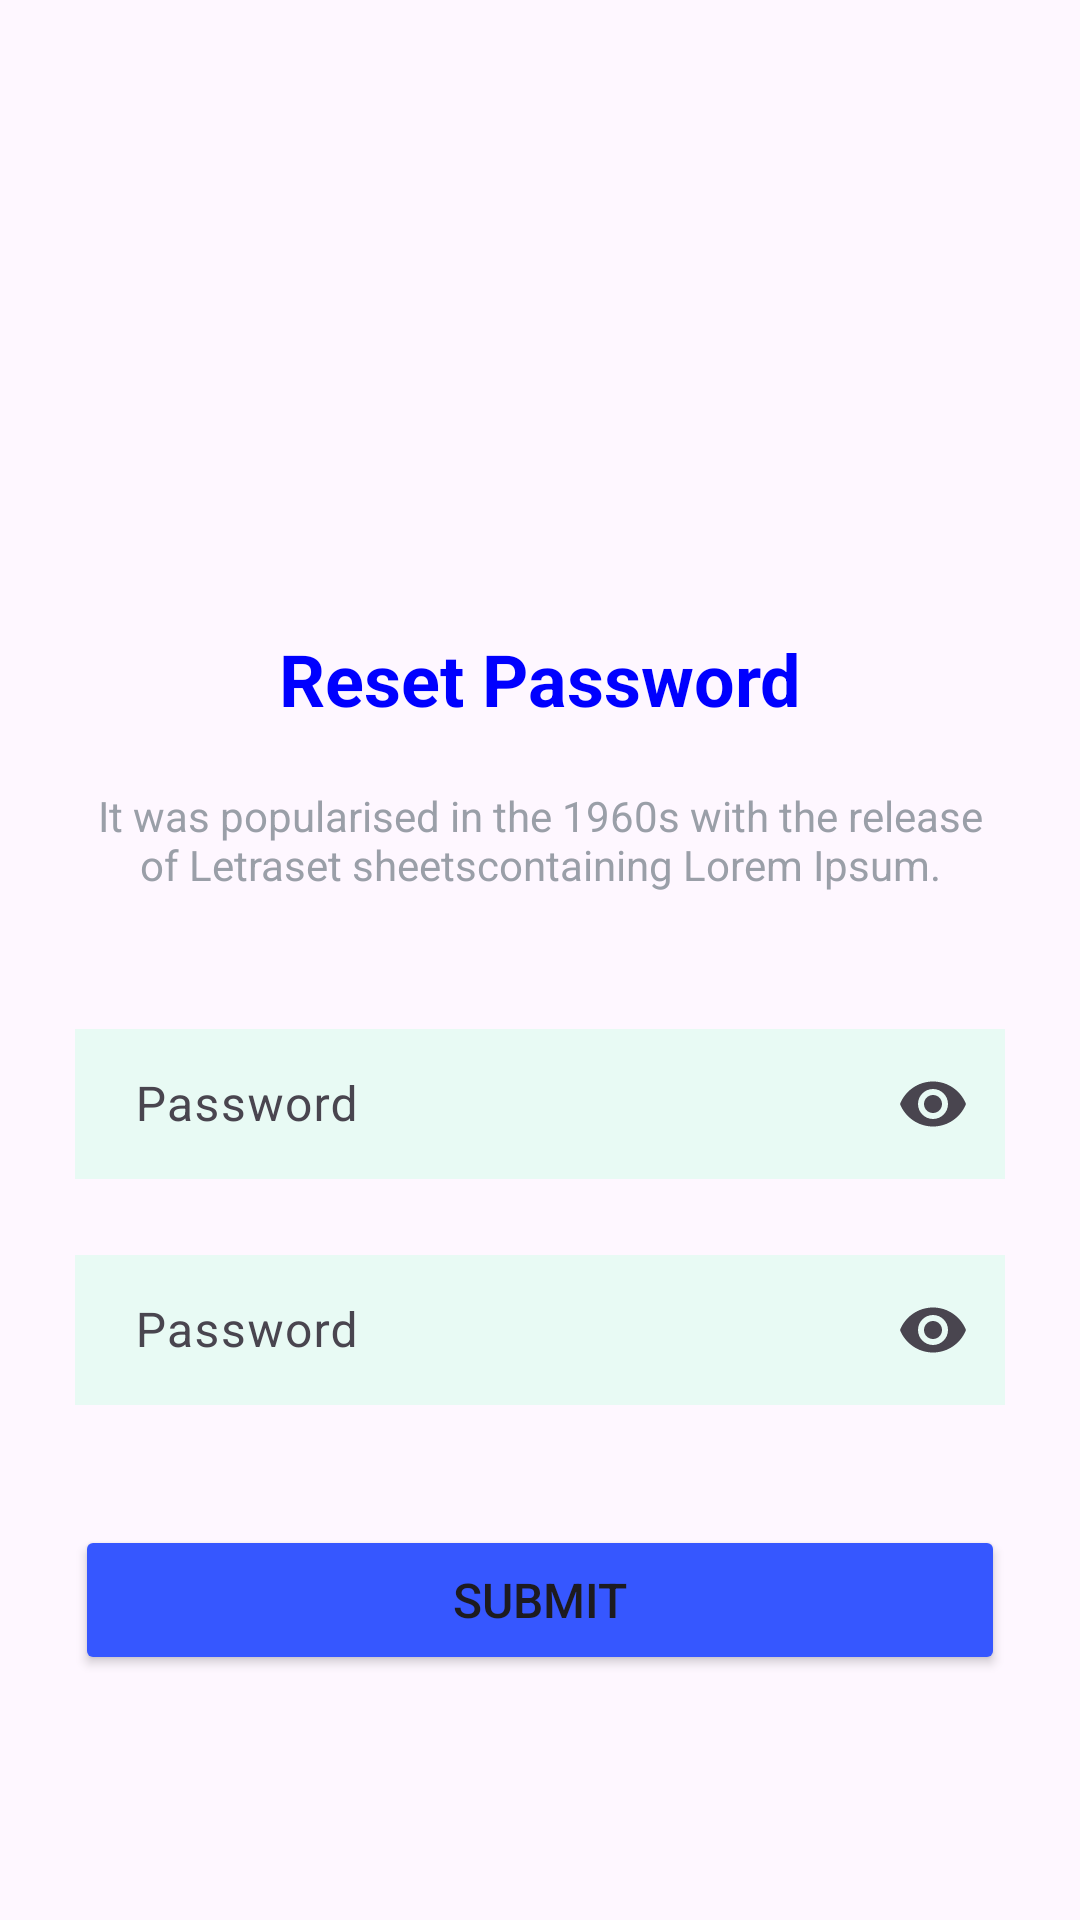

Write the Android layout XML for this screen, with the resource values it uses.
<!-- AndroidManifest.xml: application theme Theme.ForEx -->
<!-- res/layout/activity_reset_password.xml -->
<?xml version="1.0" encoding="utf-8"?>
<androidx.constraintlayout.widget.ConstraintLayout xmlns:android="http://schemas.android.com/apk/res/android"
    xmlns:app="http://schemas.android.com/apk/res-auto"
    xmlns:tools="http://schemas.android.com/tools"
    android:id="@+id/main"
    android:layout_width="match_parent"
    android:layout_height="match_parent"
    tools:context=".resetPasswordActivity">


    <ImageView
        android:id="@+id/backArrow"
        android:layout_width="24dp"
        android:layout_height="24dp"
        android:src="@drawable/arrow_back"
        app:layout_constraintStart_toStartOf="parent"
        app:layout_constraintTop_toTopOf="parent"
        android:layout_margin="16dp" />


    <ImageView
        android:id="@+id/lockImage"
        android:layout_width="80dp"
        android:layout_height="80dp"
        android:src="@drawable/lock"
        app:layout_constraintTop_toTopOf="parent"
        app:layout_constraintStart_toStartOf="parent"
        app:layout_constraintEnd_toEndOf="parent"
        android:layout_marginTop="100dp" />

    <TextView
        android:id="@+id/titleText"
        android:layout_width="wrap_content"
        android:layout_height="wrap_content"
        android:text="@string/reset_password"
        android:textSize="24sp"
        android:textStyle="bold"
        android:textColor="#0000FF"
        app:layout_constraintTop_toBottomOf="@id/lockImage"
        app:layout_constraintStart_toStartOf="parent"
        app:layout_constraintEnd_toEndOf="parent"
        android:layout_marginTop="30dp" />


    <TextView
        android:id="@+id/descriptionText"
        android:layout_width="0dp"
        android:layout_height="wrap_content"
        android:text="@string/text_sign_up"
        android:textSize="14sp"
        android:gravity="center"
        android:textColor="#9A9FA8"
        app:layout_constraintTop_toBottomOf="@id/titleText"
        app:layout_constraintStart_toStartOf="parent"
        app:layout_constraintEnd_toEndOf="parent"
        android:layout_marginTop="20dp"
        android:layout_marginHorizontal="25dp" />

    <com.google.android.material.textfield.TextInputLayout
        android:id="@+id/passwordInputLayout"
        android:layout_width="0dp"
        android:layout_height="wrap_content"
        android:layout_marginStart="25dp"
        android:layout_marginTop="40dp"
        android:layout_marginEnd="25dp"
        android:hint="@string/password"
        app:endIconMode="password_toggle"
        app:layout_constraintTop_toBottomOf="@id/descriptionText"
        app:layout_constraintStart_toStartOf="parent"
        app:layout_constraintEnd_toEndOf="parent">

        <com.google.android.material.textfield.TextInputEditText
            android:id="@+id/passwordEditText"
            android:layout_width="match_parent"
            android:layout_height="50dp"
            android:background="@color/textBackground"
            android:paddingStart="20dp"
            android:paddingEnd="20dp"
            android:inputType="textPassword" />

    </com.google.android.material.textfield.TextInputLayout>


    <com.google.android.material.textfield.TextInputLayout
        android:id="@+id/passwordRepeatLayout"
        android:layout_width="0dp"
        android:layout_height="wrap_content"
        android:layout_marginStart="25dp"
        android:layout_marginTop="20dp"
        android:layout_marginEnd="25dp"
        android:hint="@string/password"
        app:endIconMode="password_toggle"
        app:layout_constraintTop_toBottomOf="@id/passwordInputLayout"
        app:layout_constraintStart_toStartOf="parent"
        app:layout_constraintEnd_toEndOf="parent">

        <com.google.android.material.textfield.TextInputEditText
            android:id="@+id/passwordRepeatEditText"
            android:layout_width="match_parent"
            android:layout_height="50dp"
            android:background="@color/textBackground"
            android:paddingStart="20dp"
            android:paddingEnd="20dp"
            android:inputType="textPassword" />

    </com.google.android.material.textfield.TextInputLayout>

    <Button
        android:id="@+id/resetPasswordButton"
        android:layout_width="0dp"
        android:layout_height="50dp"
        android:text="@string/submit"
        android:textSize="16sp"
        android:backgroundTint="#3657FF"
        app:layout_constraintTop_toBottomOf="@id/passwordRepeatLayout"
        app:layout_constraintStart_toStartOf="parent"
        app:layout_constraintEnd_toEndOf="parent"
        android:layout_marginTop="40dp"
        android:layout_marginHorizontal="25dp" />


</androidx.constraintlayout.widget.ConstraintLayout>
<!-- resources referenced by this layout -->
<resources>
  <color name="textBackground">#E8FAF4</color>
  <string name="password">Password</string>
  <string name="reset_password">Reset Password</string>
  <string name="submit">Submit</string>
  <string name="text_sign_up">It was popularised in the 1960s with the release of Letraset sheetscontaining Lorem Ipsum.</string>
  <style name="Theme.ForEx" parent="Base.Theme.ForEx" />
  <style name="Base.Theme.ForEx" parent="Theme.Material3.DayNight.NoActionBar">
          
          
      </style>
</resources>
